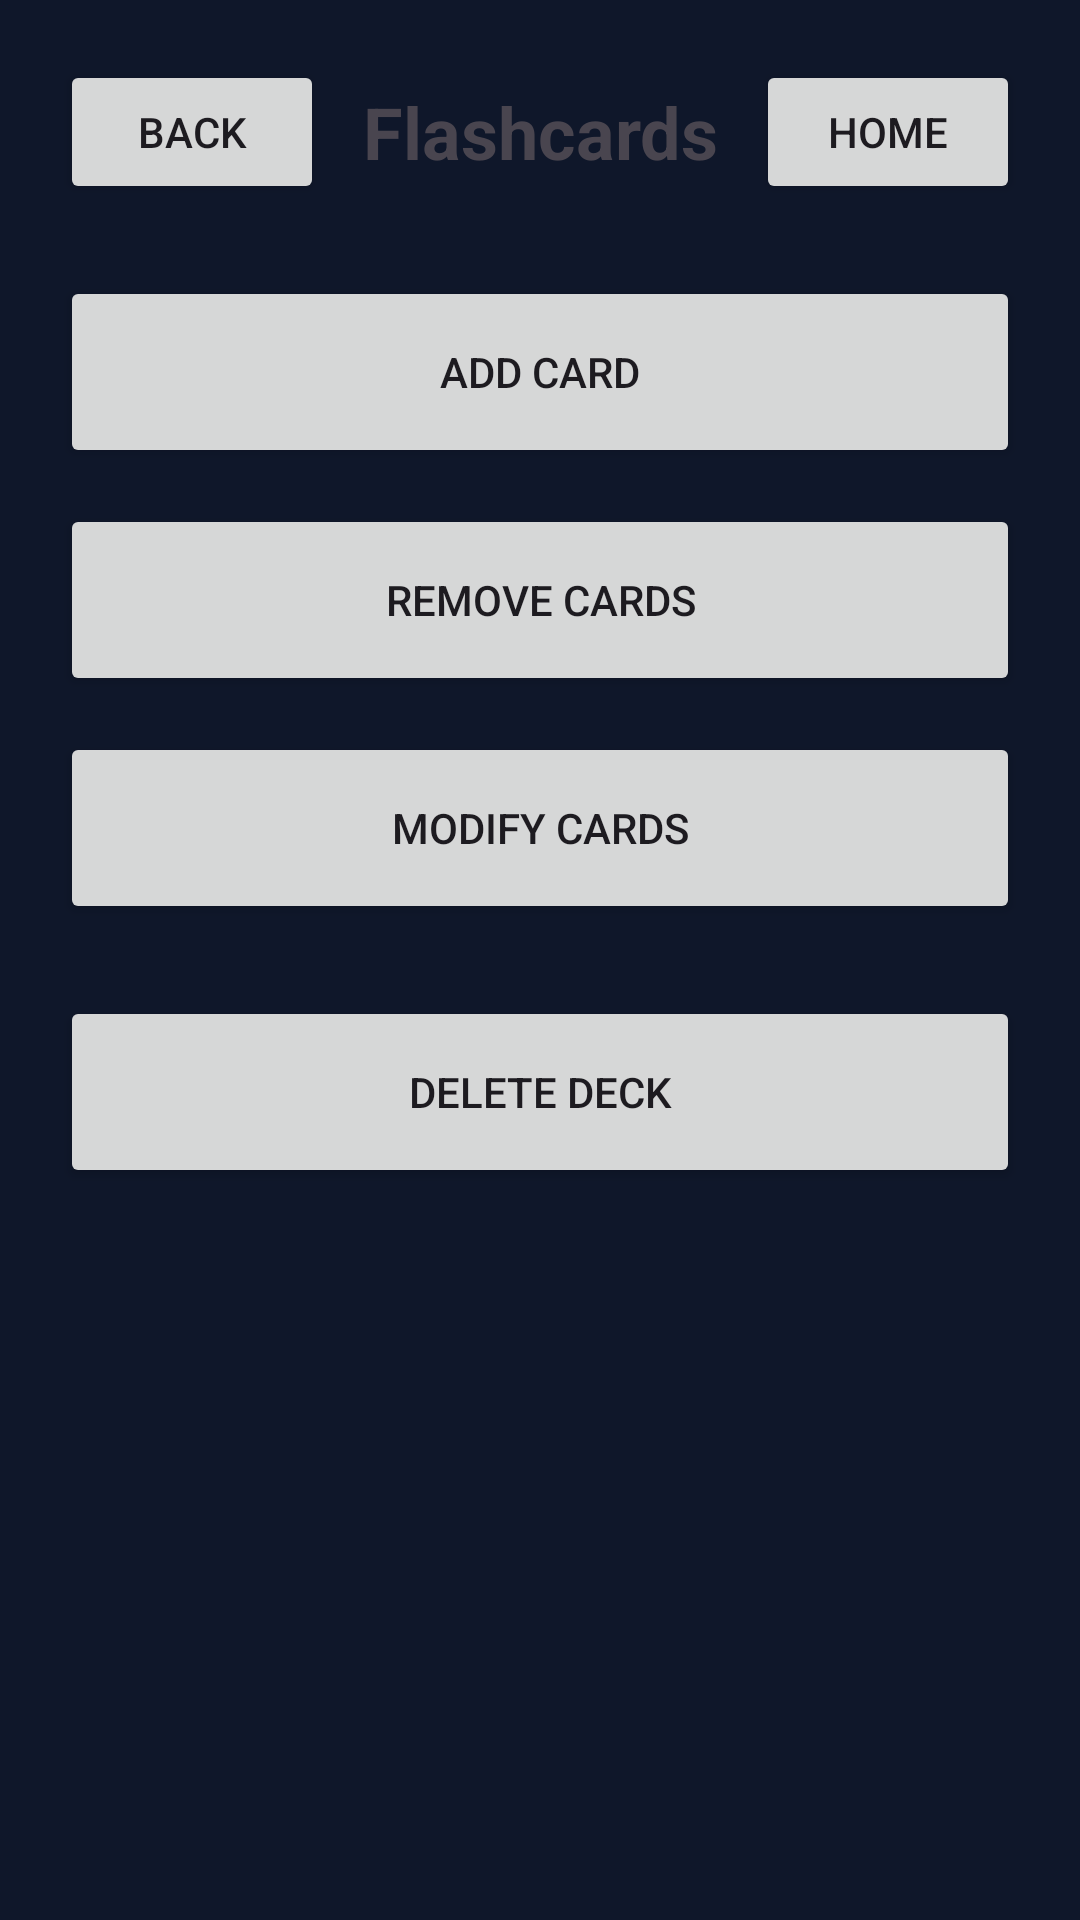

Here is an Android app screen rendered from its layout file. Give the layout XML and the strings, colors and styles it references.
<!-- AndroidManifest.xml: application theme Theme.StudyMate -->
<!-- res/layout/activity_alter_deck.xml -->
<?xml version="1.0" encoding="utf-8"?>
<ScrollView xmlns:android="http://schemas.android.com/apk/res/android"
    android:layout_width="match_parent"
    android:layout_height="match_parent">

    <LinearLayout
        android:layout_width="match_parent"
        android:layout_height="wrap_content"
        android:orientation="vertical"
        android:padding="20dp">

        <LinearLayout
            android:layout_width="match_parent"
            android:layout_height="wrap_content"
            android:gravity="center_vertical"
            android:orientation="horizontal">

            <Button
                android:id="@+id/alterDeckBackBtn"
                android:layout_width="wrap_content"
                android:layout_height="wrap_content"
                android:text="@string/back_button" />

            <TextView
                android:id="@+id/alterDeckTitleText"
                android:layout_width="0dp"
                android:layout_height="wrap_content"
                android:layout_weight="1"
                android:gravity="center"
                android:text="@string/flashcard_decks_title"
                android:textSize="24sp"
                android:textStyle="bold" />

            <Button
                android:id="@+id/alterDeckHomeBtn"
                android:layout_width="wrap_content"
                android:layout_height="wrap_content"
                android:text="@string/home_button" />

        </LinearLayout>

        <Button
            android:id="@+id/addCardBtn"
            android:layout_width="match_parent"
            android:layout_height="wrap_content"
            android:layout_marginTop="24dp"
            android:minHeight="64dp"
            android:text="@string/add_card_button" />

        <Button
            android:id="@+id/removeCardsBtn"
            android:layout_width="match_parent"
            android:layout_height="wrap_content"
            android:layout_marginTop="12dp"
            android:minHeight="64dp"
            android:text="@string/remove_cards_button" />

        <Button
            android:id="@+id/modifyCardsBtn"
            android:layout_width="match_parent"
            android:layout_height="wrap_content"
            android:layout_marginTop="12dp"
            android:minHeight="64dp"
            android:text="@string/modify_cards_button" />

        <Button
            android:id="@+id/deleteDeckBtn"
            android:layout_width="match_parent"
            android:layout_height="wrap_content"
            android:layout_marginTop="24dp"
            android:minHeight="64dp"
            android:text="@string/delete_deck_button" />

    </LinearLayout>
</ScrollView>
<!-- resources referenced by this layout -->
<resources>
  <string name="add_card_button">Add card</string>
  <string name="back_button">Back</string>
  <string name="delete_deck_button">Delete deck</string>
  <string name="flashcard_decks_title">Flashcards</string>
  <string name="home_button">Home</string>
  <string name="modify_cards_button">Modify cards</string>
  <string name="remove_cards_button">Remove cards</string>
  <style name="Theme.StudyMate" parent="Base.Theme.StudyMate">
          <item name="android:windowAnimationStyle">@style/WindowAnimations.StudyMate</item>
      </style>
  <style name="Base.Theme.StudyMate" parent="Theme.Material3.DayNight.NoActionBar">
          <item name="colorPrimary">@color/primary</item>
          <item name="colorOnPrimary">@color/on_primary</item>
          <item name="colorPrimaryContainer">@color/primary_container</item>
          <item name="colorOnPrimaryContainer">@color/on_primary_container</item>
          <item name="colorSecondary">@color/gold</item>
          <item name="colorSurface">@color/surface</item>
          <item name="android:colorBackground">@color/background</item>
          <item name="colorError">@color/error_text</item>
          <item name="android:statusBarColor">@color/navy</item>
          <item name="android:navigationBarColor">@color/navy</item>
      </style>
  <style name="WindowAnimations.StudyMate" parent="@android:style/Animation.Activity">
          <item name="android:activityOpenEnterAnimation">@anim/screen_fade_in</item>
          <item name="android:activityOpenExitAnimation">@anim/screen_fade_out</item>
          <item name="android:activityCloseEnterAnimation">@anim/screen_fade_in</item>
          <item name="android:activityCloseExitAnimation">@anim/screen_fade_out</item>
      </style>
  <color name="primary">#8B6B1A</color>
  <color name="on_primary">#FAF8F5</color>
  <color name="primary_container">#F5E6C0</color>
  <color name="on_primary_container">#3D2A00</color>
  <color name="gold">#C4A24A</color>
  <color name="surface">#FAF8F5</color>
  <color name="background">#0F172A</color>
  <color name="error_text">#E8A48A</color>
  <color name="navy">#0F172A</color>
</resources>
